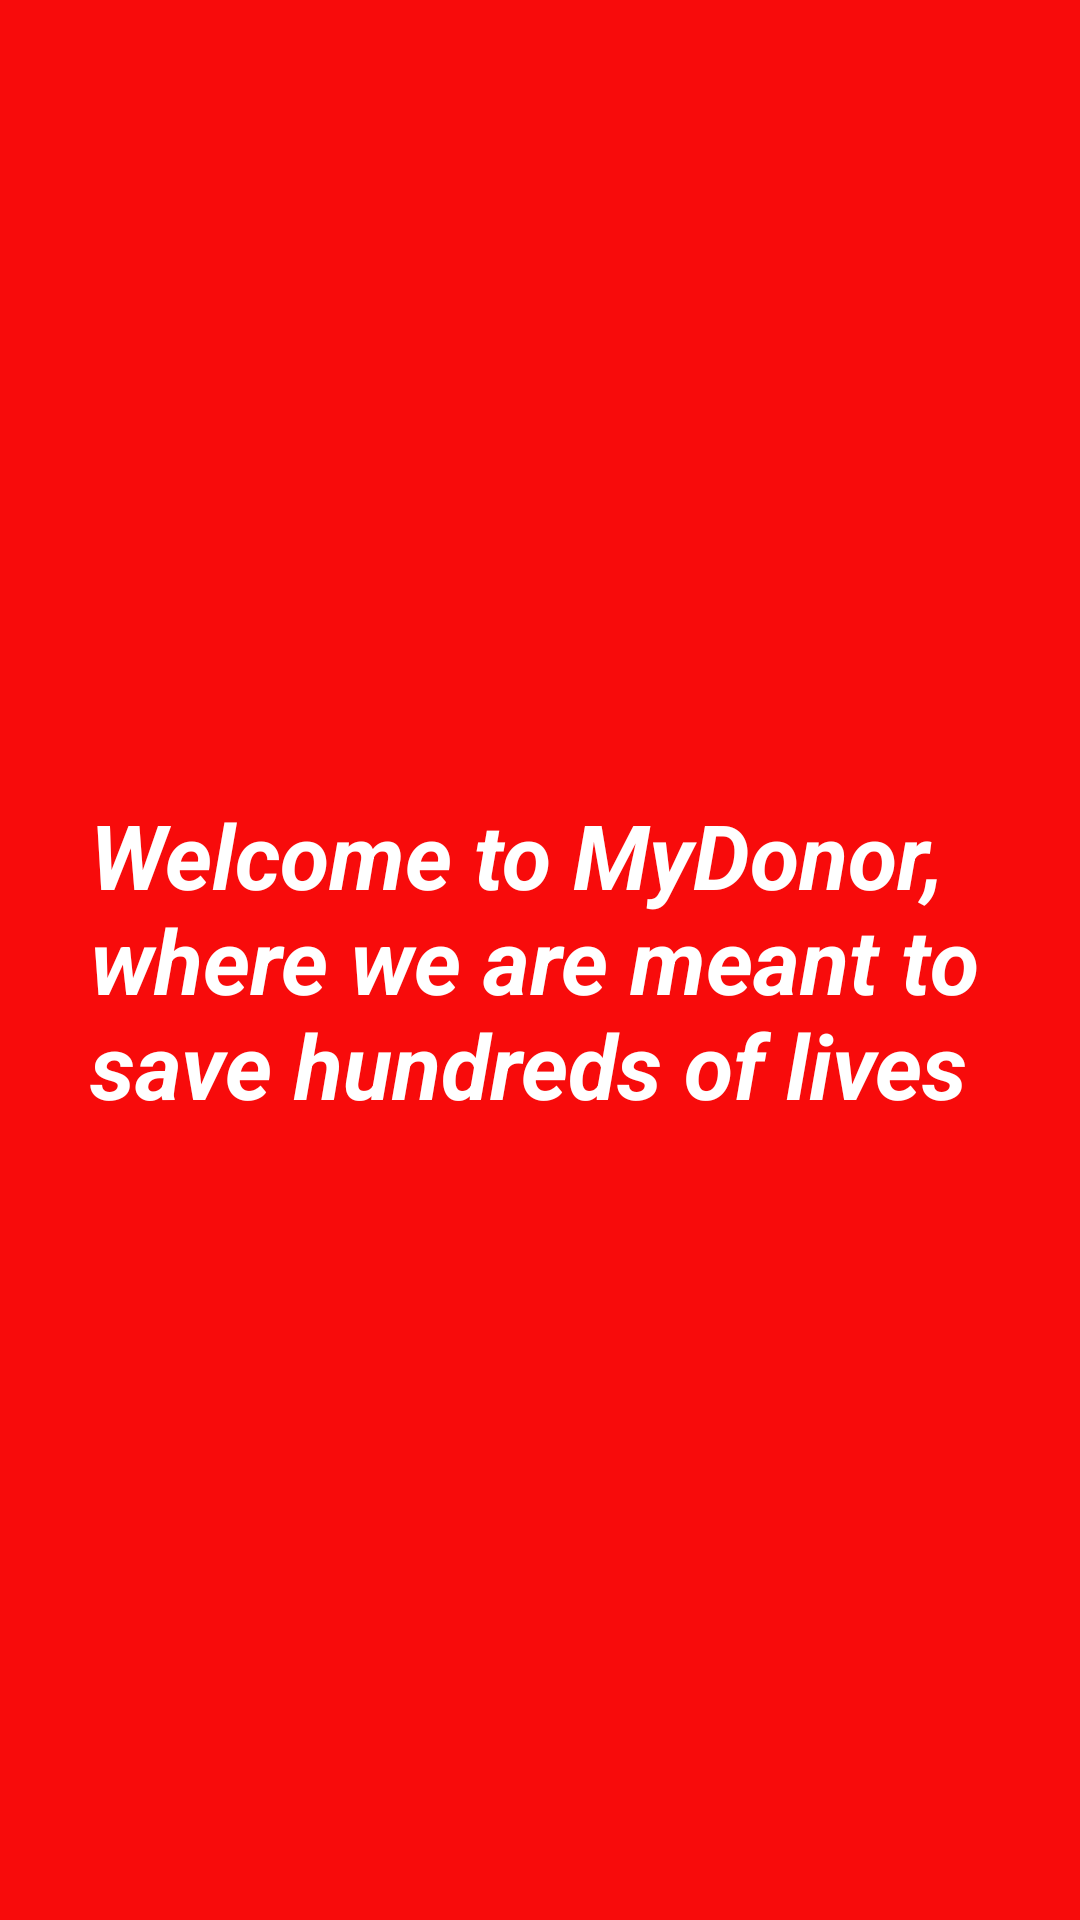

Here is an Android app screen rendered from its layout file. Give the layout XML and the strings, colors and styles it references.
<!-- AndroidManifest.xml: application theme Theme.MyDonor -->
<!-- res/layout/activity_main.xml -->
<?xml version="1.0" encoding="utf-8"?>
<RelativeLayout xmlns:android="http://schemas.android.com/apk/res/android"
    xmlns:tools="http://schemas.android.com/tools"
    android:layout_width="match_parent"
    android:layout_height="match_parent"
    android:background="@color/red"
    tools:context=".MainActivity">

    <TextView
        android:id="@+id/welcome"
        android:layout_width="wrap_content"
        android:layout_height="wrap_content"
        android:layout_centerInParent="true"
        android:padding="30dp"
        android:text="@string/welcome"
        android:textColor="@color/white"
        android:textSize="30dp"
        android:textStyle="bold|italic" />
</RelativeLayout>
<!-- resources referenced by this layout -->
<resources>
  <color name="red">#F80B0B</color>
  <color name="white">#FFFFFFFF</color>
  <string name="welcome">Welcome to MyDonor, where we are meant to save hundreds of lives</string>
  <style name="Theme.MyDonor" parent="Theme.MaterialComponents.DayNight.DarkActionBar">
          
          <item name="colorPrimary">@color/purple_500</item>
          <item name="colorPrimaryVariant">@color/purple_700</item>
          <item name="colorOnPrimary">@color/white</item>
          
          <item name="colorSecondary">@color/teal_200</item>
          <item name="colorSecondaryVariant">@color/teal_700</item>
          <item name="colorOnSecondary">@color/black</item>
          
          <item name="android:statusBarColor" tools:targetApi="l">?attr/colorPrimaryVariant</item>
          
      </style>
  <color name="purple_500">#FF6200EE</color>
  <color name="purple_700">#FF3700B3</color>
  <color name="teal_200">#FF03DAC5</color>
  <color name="teal_700">#FF018786</color>
  <color name="black">#070707</color>
</resources>
